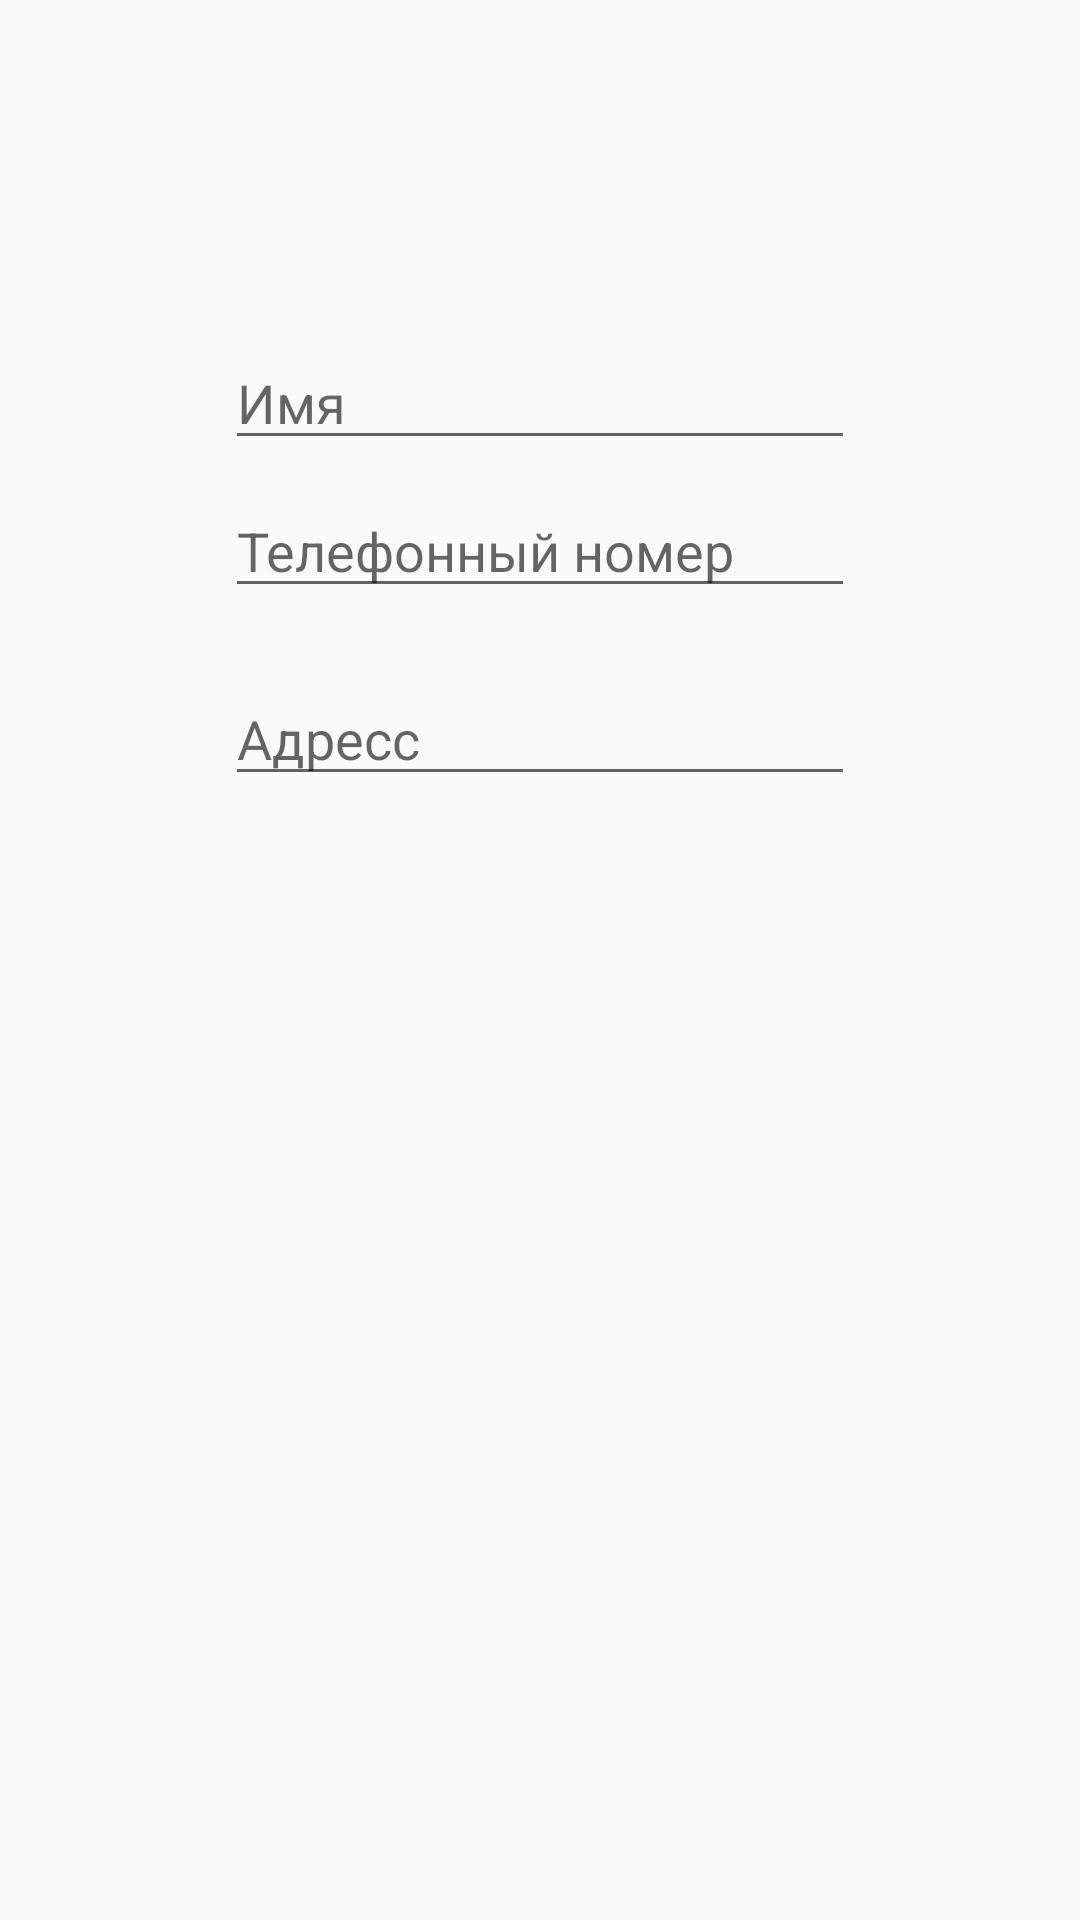

Reconstruct the res/layout file that produces this screen, plus the resources it refers to.
<!-- AndroidManifest.xml: application theme AppTheme -->
<!-- res/layout/activity_zakaz_info.xml -->
<?xml version="1.0" encoding="utf-8"?>
<androidx.constraintlayout.widget.ConstraintLayout
    xmlns:android="http://schemas.android.com/apk/res/android"
    xmlns:app="http://schemas.android.com/apk/res-auto"
    xmlns:tools="http://schemas.android.com/tools"
    android:layout_width="match_parent"
    android:layout_height="match_parent">

    <EditText
        android:id="@+id/address_editText"
        android:layout_width="wrap_content"
        android:layout_height="wrap_content"
        android:layout_marginTop="224dp"
        android:ems="10"
        android:hint="Адресс"
        android:inputType="textEmailAddress"
        app:layout_constraintEnd_toEndOf="parent"
        app:layout_constraintStart_toStartOf="parent"
        app:layout_constraintTop_toTopOf="parent" />

    <EditText
        android:id="@+id/name_editText"
        android:layout_width="wrap_content"
        android:layout_height="wrap_content"
        android:layout_marginTop="112dp"
        android:ems="10"
        android:hint="Имя"
        android:inputType="textEmailAddress"
        app:layout_constraintEnd_toEndOf="parent"
        app:layout_constraintStart_toStartOf="parent"
        app:layout_constraintTop_toTopOf="parent" />

    <EditText
        android:id="@+id/number_editText"
        android:layout_width="wrap_content"
        android:layout_height="wrap_content"
        android:layout_marginTop="8dp"
        android:ems="10"
        android:hint="Телефонный номер"
        android:inputType="textPassword"
        app:layout_constraintEnd_toEndOf="parent"
        app:layout_constraintHorizontal_bias="0.5"
        app:layout_constraintStart_toStartOf="parent"
        app:layout_constraintTop_toBottomOf="@+id/name_editText" />

    <Button
        android:id="@+id/enter_button"
        android:layout_width="206dp"
        android:layout_height="48dp"
        android:layout_marginTop="436dp"
        android:background="@drawable/my_icons"
        android:text="Оформить"
        android:textColor="#FFFFFF"
        app:layout_constraintEnd_toEndOf="parent"
        app:layout_constraintHorizontal_bias="0.498"
        app:layout_constraintStart_toStartOf="parent"
        app:layout_constraintTop_toBottomOf="@+id/number_editText" />

</androidx.constraintlayout.widget.ConstraintLayout>
<!-- resources referenced by this layout -->
<resources>
  <!-- drawable my_icons (drawable) -->
  <?xml version="1.0" encoding="utf-8"?>
  <inset xmlns:android="http://schemas.android.com/apk/res/android"
      android:insetBottom="6dp"
      android:insetLeft="4dp"
      android:insetRight="4dp"
      android:insetTop="6dp">
      <ripple android:color="?attr/colorPrimary">
          <item>
              <shape android:shape="rectangle"
                  android:tint="#0F2E42">
                  <corners android:radius="10dp"/>
                  <solid android:color="#F0F1FA"/>
                  <padding android:bottom="6dp"/>
              </shape>
          </item>
      </ripple>
  </inset>
  <style name="AppTheme" parent="Theme.AppCompat.Light.NoActionBar">
          <item name="colorPrimary">@color/colorPrimary</item>
          <item name="colorPrimaryDark">@color/colorPrimaryDark</item>
          <item name="colorAccent">@color/colorAccent</item>
      </style>
  <color name="colorPrimary">#6200EE</color>
  <color name="colorPrimaryDark">#3700B3</color>
  <color name="colorAccent">#FFFFFF</color>
</resources>
